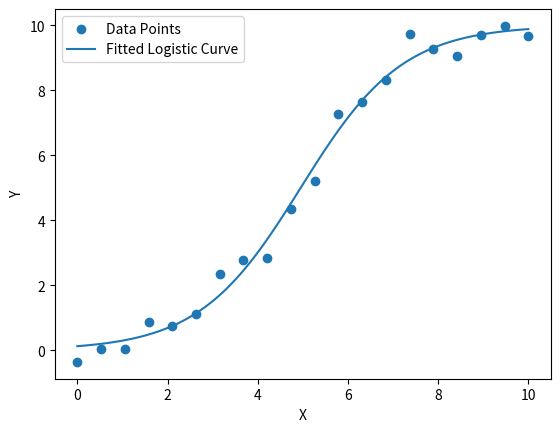

This figure's Python source:
import numpy as np
import matplotlib.pyplot as plt
from scipy.optimize import curve_fit

def logistic(x, L, k, x0):
    return L / (1 + np.exp(-k*(x-x0)))

x = np.linspace(0, 10, 20)
y = 10 / (1 + np.exp(-0.8*(x-5))) + np.random.normal(0, 0.5, 20)  # noisy data

popt, pcov = curve_fit(logistic, x, y, p0=[10, 1, 5])

x_fit = np.linspace(0, 10, 100)
y_fit = logistic(x_fit, *popt)

plt.scatter(x, y, label='Data Points')
plt.plot(x_fit, y_fit, label='Fitted Logistic Curve')
plt.xlabel("X")
plt.ylabel("Y")
plt.legend()
plt.show()